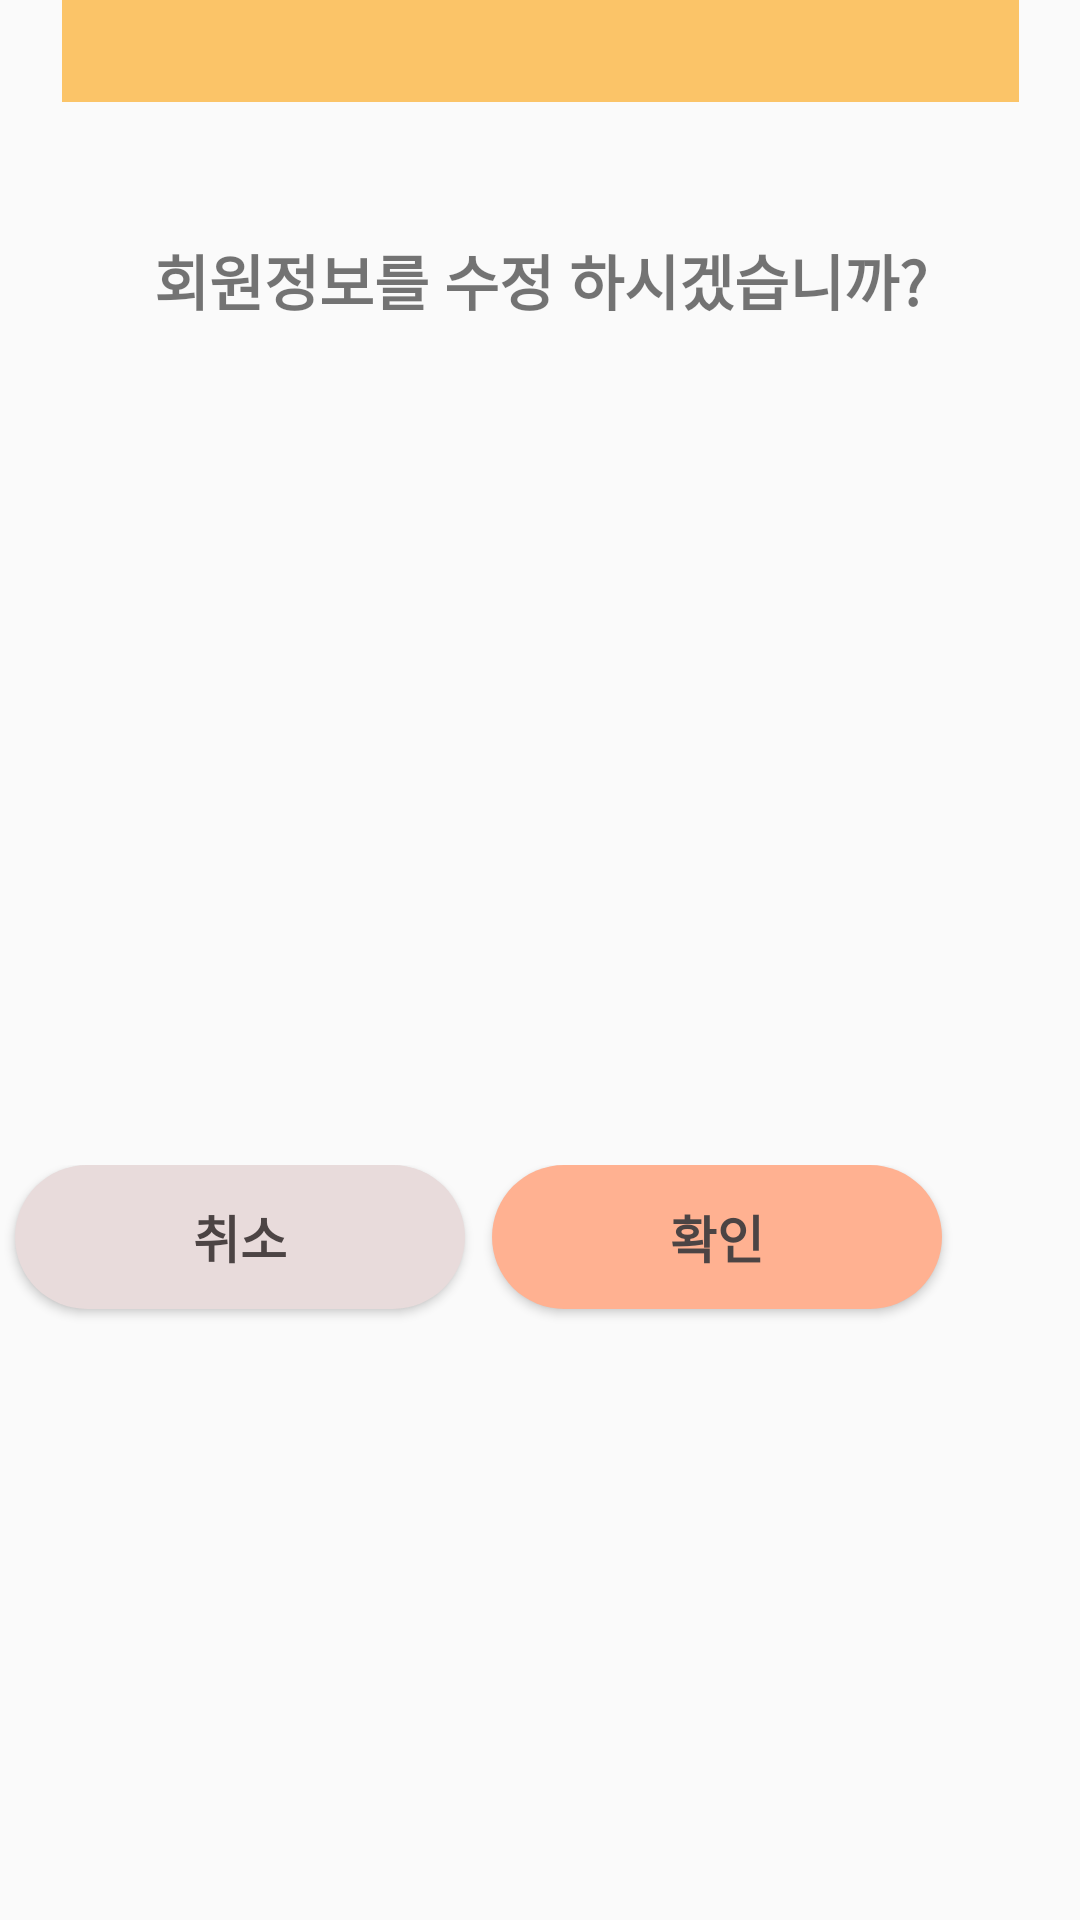

This screen was rendered from an Android layout file. Write that file and the resources it references.
<!-- AndroidManifest.xml: application theme Theme.Aim_project -->
<!-- res/layout/dialog04_no_yes.xml -->
<androidx.constraintlayout.widget.ConstraintLayout xmlns:android="http://schemas.android.com/apk/res/android"
    xmlns:app="http://schemas.android.com/apk/res-auto"
    xmlns:tools="http://schemas.android.com/tools"
    android:layout_width="320dp"
    android:layout_height="220dp"
    android:layout_gravity="center"
    android:orientation="vertical">

    <TextView
        android:id="@+id/txt_chatgo"
        android:layout_width="264dp"
        android:layout_height="39dp"
        android:layout_marginTop="40dp"
        android:gravity="center"
        android:padding="0dp"
        android:text="회원정보를 수정 하시겠습니까?"
        android:textSize="20dp"
        android:textStyle="bold"
        app:layout_constraintEnd_toEndOf="parent"
        app:layout_constraintStart_toStartOf="parent"
        app:layout_constraintTop_toBottomOf="@+id/textView57" />

    <TextView
        android:id="@+id/textView57"
        android:layout_width="319dp"
        android:layout_height="34dp"
        android:background="#CBFBB743"
        android:gravity="center"
        android:padding="0dp"
        app:layout_constraintEnd_toEndOf="parent"
        app:layout_constraintStart_toStartOf="parent"
        app:layout_constraintTop_toTopOf="parent" />

    <androidx.constraintlayout.widget.ConstraintLayout
        android:layout_width="319dp"
        android:layout_height="64dp"
        app:layout_constraintBottom_toBottomOf="parent"
        app:layout_constraintEnd_toEndOf="parent"
        app:layout_constraintHorizontal_bias="0.0"
        app:layout_constraintStart_toStartOf="parent"
        app:layout_constraintTop_toTopOf="@+id/guideline10"
        app:layout_constraintVertical_bias="0.538">

        <Button
            android:id="@+id/btn_yes_r2"
            android:layout_width="150dp"
            android:layout_height="48dp"
            android:layout_marginEnd="5dp"
            android:background="@drawable/solid_button"
            android:text="확인"
            android:textColor="#4C4444"
            android:textSize="17dp"
            android:textStyle="bold"
            app:layout_constraintEnd_toEndOf="parent"
            app:layout_constraintHorizontal_bias="1.0"
            app:layout_constraintStart_toStartOf="parent"
            app:layout_constraintTop_toTopOf="parent" />

        <Button
            android:id="@+id/btn_nope"
            android:layout_width="150dp"
            android:layout_height="48dp"
            android:layout_marginStart="5dp"
            android:background="@drawable/solid_button_no"
            android:text="취소"
            android:textColor="#4C4444"
            android:textSize="17dp"
            android:textStyle="bold"
            app:layout_constraintStart_toStartOf="parent"
            app:layout_constraintTop_toTopOf="parent" />

    </androidx.constraintlayout.widget.ConstraintLayout>

    <androidx.constraintlayout.widget.Guideline
        android:id="@+id/guideline10"
        android:layout_width="wrap_content"
        android:layout_height="wrap_content"
        android:orientation="horizontal"
        app:layout_constraintGuide_begin="170dp" />

</androidx.constraintlayout.widget.ConstraintLayout>
<!-- resources referenced by this layout -->
<resources>
  <!-- drawable solid_button (drawable) -->
  <?xml version="1.0" encoding="utf-8"?>
      <shape xmlns:android="http://schemas.android.com/apk/res/android">
  
          <solid android:color="#ffb191"/>
          <corners android:radius="50dp"/>
  
      </shape>
  <!-- drawable solid_button_no (drawable) -->
  <?xml version="1.0" encoding="utf-8"?>
      <shape xmlns:android="http://schemas.android.com/apk/res/android">
  
          <solid android:color="#E8DBDB"/>
          <corners android:radius="50dp"/>
  
      </shape>
  <style name="Theme.Aim_project" parent="Theme.AppCompat.DayNight.NoActionBar">
          
          <item name="colorPrimary">@color/purple_500</item>
          <item name="colorPrimaryVariant">@color/purple_700</item>
          <item name="colorOnPrimary">@color/white</item>
          
          <item name="colorSecondary">@color/teal_200</item>
          <item name="colorSecondaryVariant">@color/teal_700</item>
          <item name="colorOnSecondary">@color/black</item>
          
          <item name="android:statusBarColor" tools:targetApi="l">?attr/colorPrimaryVariant</item>
          
      </style>
  <!-- not gathered from this repository: default colours our renderer supplied (Android Studio template values) -->
  <color name="purple_500">#FF6200EE</color>
  <color name="purple_700">#FF3700B3</color>
  <color name="teal_200">#FF03DAC5</color>
  <color name="teal_700">#FF018786</color>
  <color name="black">#FF000000</color>
  <color name="white">#FFFFFFFF</color>
</resources>
